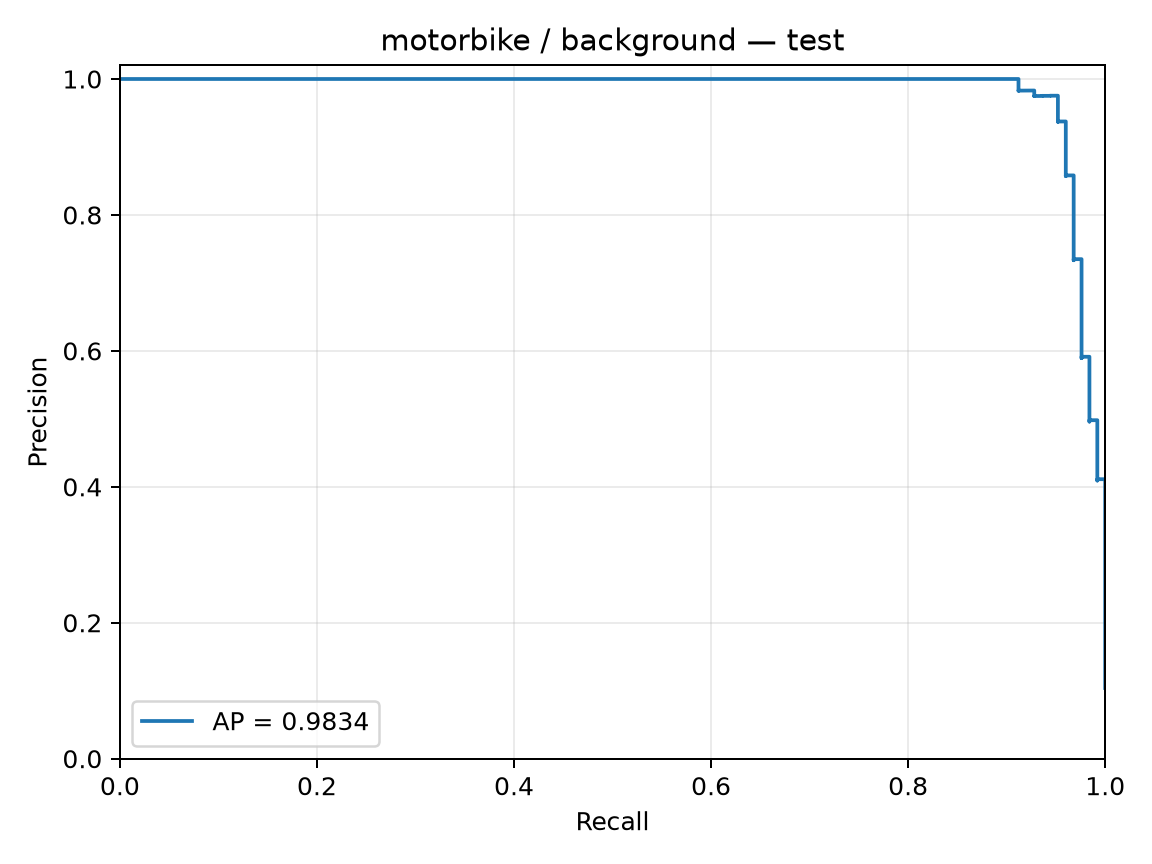

Source data for this figure (header and first rows):
precision, recall, threshold
0.104, 1.0, -2.71
0.1041, 1.0, -2.395
0.1042, 1.0, -2.242
0.1043, 1.0, -2.24
0.1043, 1.0, -2.234
0.1044, 1.0, -2.2
0.1045, 1.0, -2.195
0.1046, 1.0, -2.184
0.1047, 1.0, -2.184
0.1048, 1.0, -2.183
0.1049, 1.0, -2.179
0.105, 1.0, -2.175
0.105, 1.0, -2.172
0.1051, 1.0, -2.163
0.1052, 1.0, -2.161
0.1053, 1.0, -2.161
0.1054, 1.0, -2.156
0.1055, 1.0, -2.154
0.1056, 1.0, -2.151
0.1057, 1.0, -2.15
0.1058, 1.0, -2.144
0.1058, 1.0, -2.121
0.1059, 1.0, -2.119
0.106, 1.0, -2.118
0.1061, 1.0, -2.104
0.1062, 1.0, -2.104
0.1063, 1.0, -2.1
0.1064, 1.0, -2.095
0.1065, 1.0, -2.093
0.1066, 1.0, -2.09
0.1067, 1.0, -2.09
0.1067, 1.0, -2.08
0.1068, 1.0, -2.066
0.1069, 1.0, -2.056
0.107, 1.0, -2.056
0.1071, 1.0, -2.05
0.1072, 1.0, -2.05
0.1073, 1.0, -2.042
0.1074, 1.0, -2.041
0.1075, 1.0, -2.036
0.1076, 1.0, -2.033
0.1077, 1.0, -2.032
0.1078, 1.0, -2.03
0.1079, 1.0, -2.029
0.1079, 1.0, -2.027
0.108, 1.0, -2.021
0.1081, 1.0, -2.019
0.1082, 1.0, -2.018
0.1083, 1.0, -2.017
0.1084, 1.0, -2.011
0.1085, 1.0, -2.008
0.1086, 1.0, -2.005
0.1087, 1.0, -2.003
0.1088, 1.0, -2.002
0.1089, 1.0, -2.002
0.109, 1.0, -1.997
0.1091, 1.0, -1.994
0.1092, 1.0, -1.993
0.1093, 1.0, -1.99
0.1094, 1.0, -1.985
... 1,143 more rows
